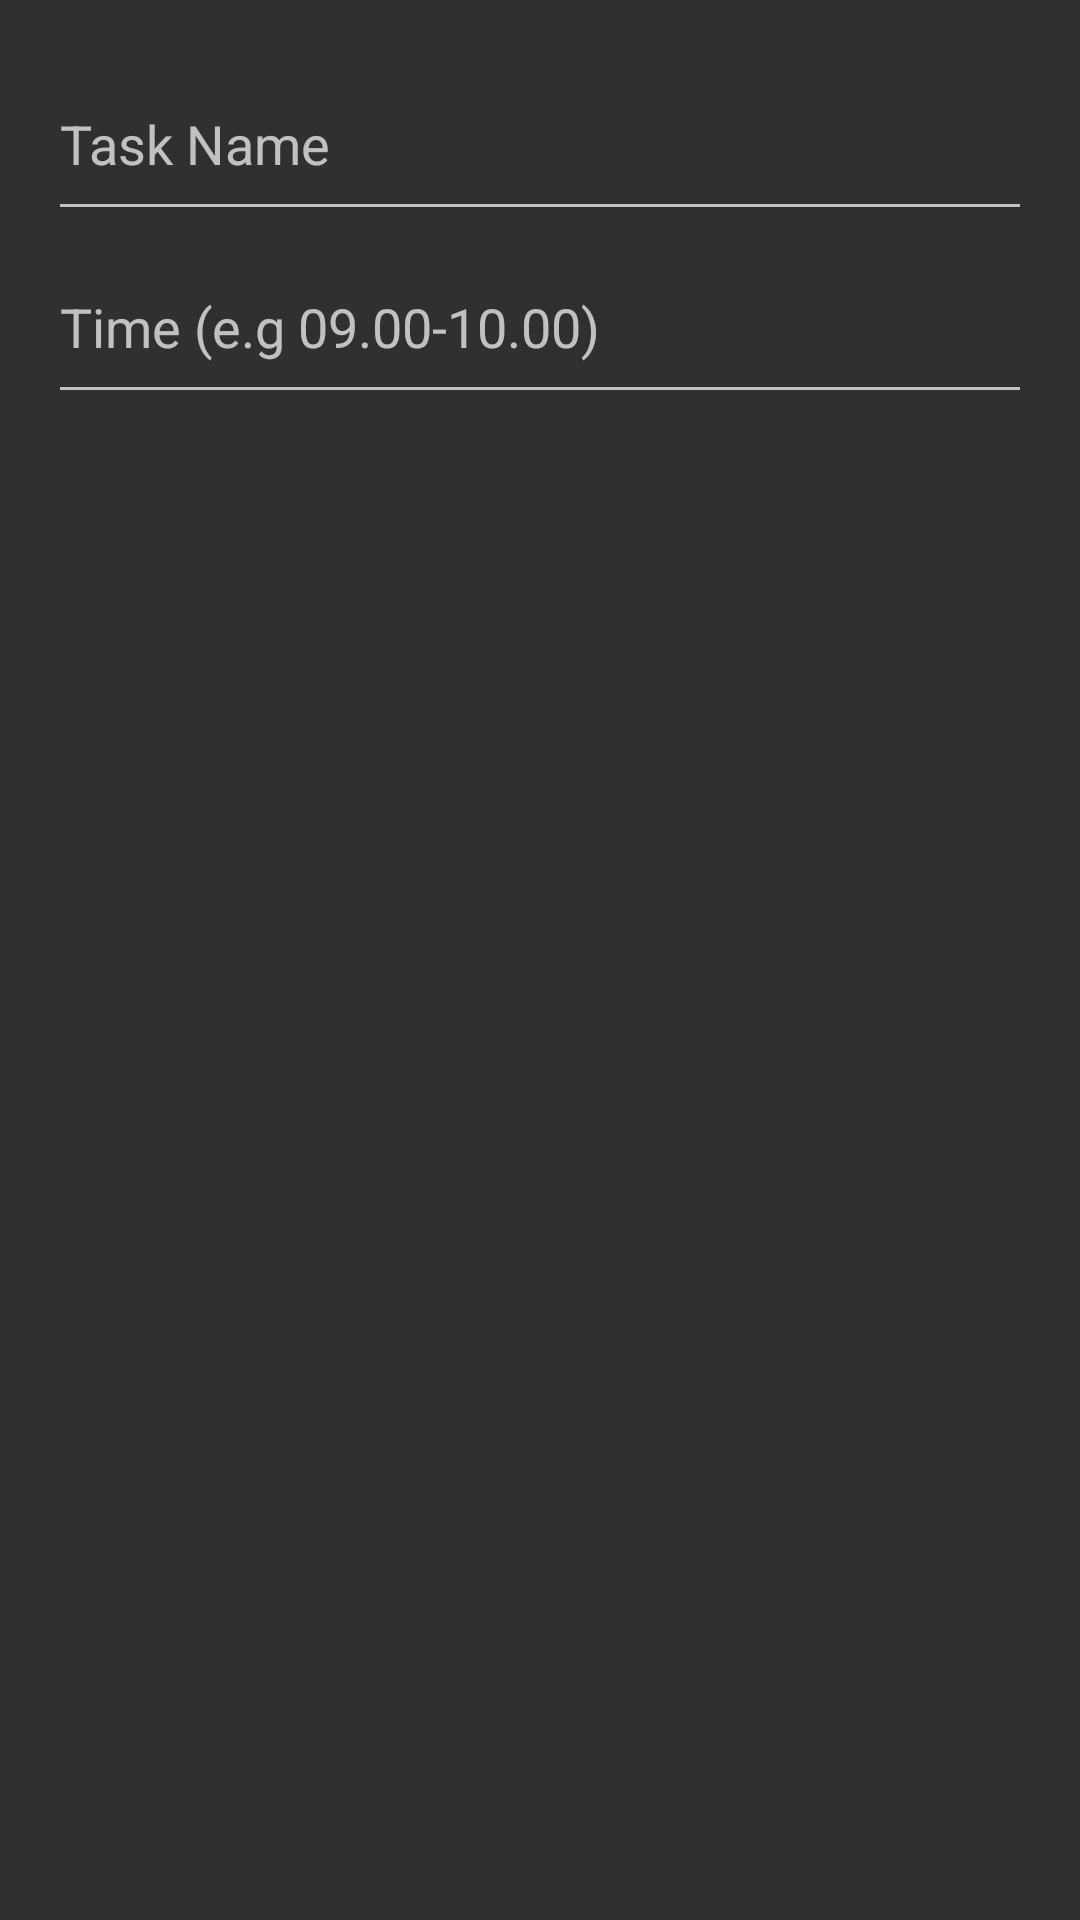

Here is an Android app screen rendered from its layout file. Give the layout XML and the strings, colors and styles it references.
<!-- AndroidManifest.xml: application theme Theme.WhiTask -->
<!-- res/layout/dialog_task_manager.xml -->
<?xml version="1.0" encoding="utf-8"?>
<LinearLayout xmlns:android="http://schemas.android.com/apk/res/android"
    android:layout_width="match_parent"
    android:layout_height="wrap_content"
    android:orientation="vertical"
    android:padding="16dp">

    <EditText
        android:id="@+id/taskNameEditText"
        android:layout_width="match_parent"
        android:layout_height="61dp"
        android:hint="Task Name"
        android:fontFamily="sans-serif"
        android:inputType="text"/>

    <EditText
        android:id="@+id/taskTimeEditText"
        android:layout_width="match_parent"
        android:layout_height="61dp"
        android:hint="Time (e.g 09.00-10.00)"
        android:fontFamily="sans-serif"
        android:inputType="text"/>
</LinearLayout>
<!-- resources referenced by this layout -->
<resources>
  <style name="Theme.WhiTask" parent="Base.Theme.WhiTask" />
  <style name="Base.Theme.WhiTask" parent="Theme.Design.NoActionBar">
          
          
  
  
      </style>
</resources>
